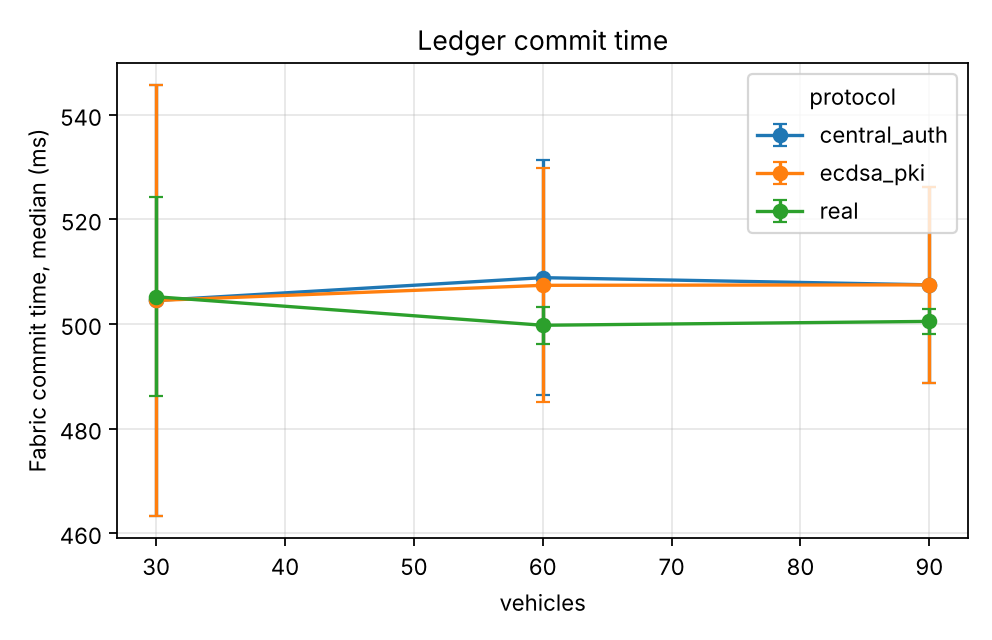

Data behind this chart, as committed beside it:
series, vehicles, ledger_commit_ms_median, ledger_commit_ms_median_ci95
experiments.baselines.central_auth, 30.0, 504.5, 41.27
experiments.baselines.central_auth, 60.0, 508.9, 22.49
experiments.baselines.central_auth, 90.0, 507.5, 18.69
experiments.baselines.ecdsa_pki, 30.0, 504.5, 41.27
experiments.baselines.ecdsa_pki, 60.0, 507.4, 22.41
experiments.baselines.ecdsa_pki, 90.0, 507.5, 18.69
real, 30.0, 505.2, 19.02
real, 60.0, 499.8, 3.551
real, 90.0, 500.5, 2.318
